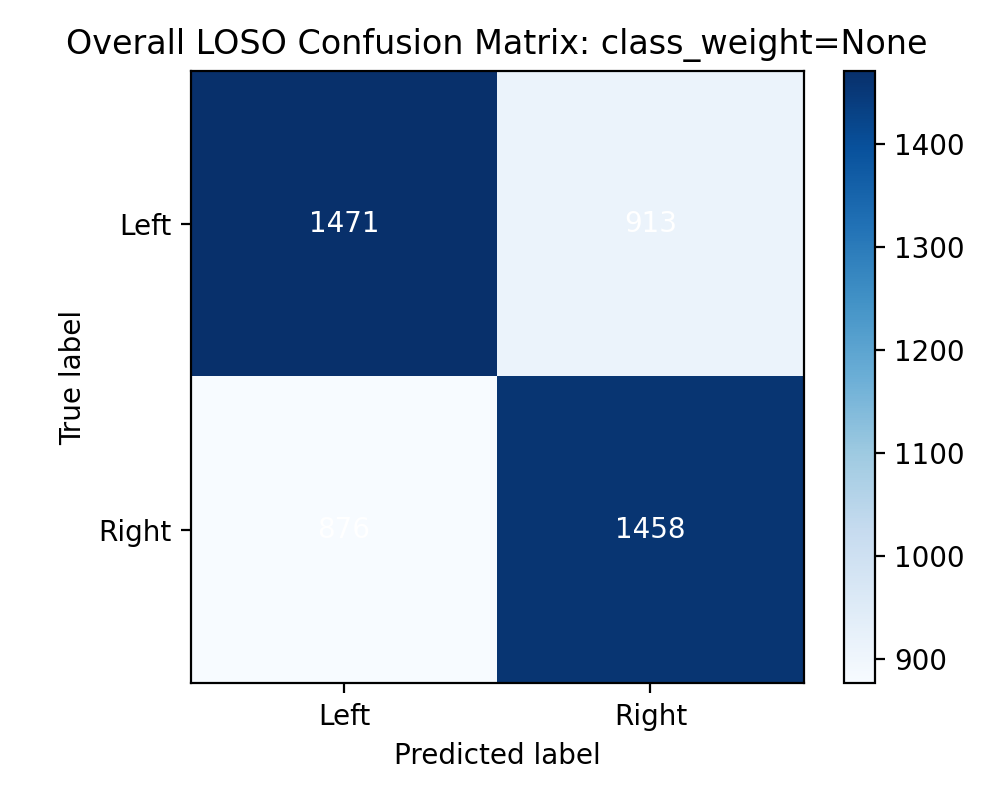

The table this chart was drawn from, first rows:
1471, 913
876, 1458
